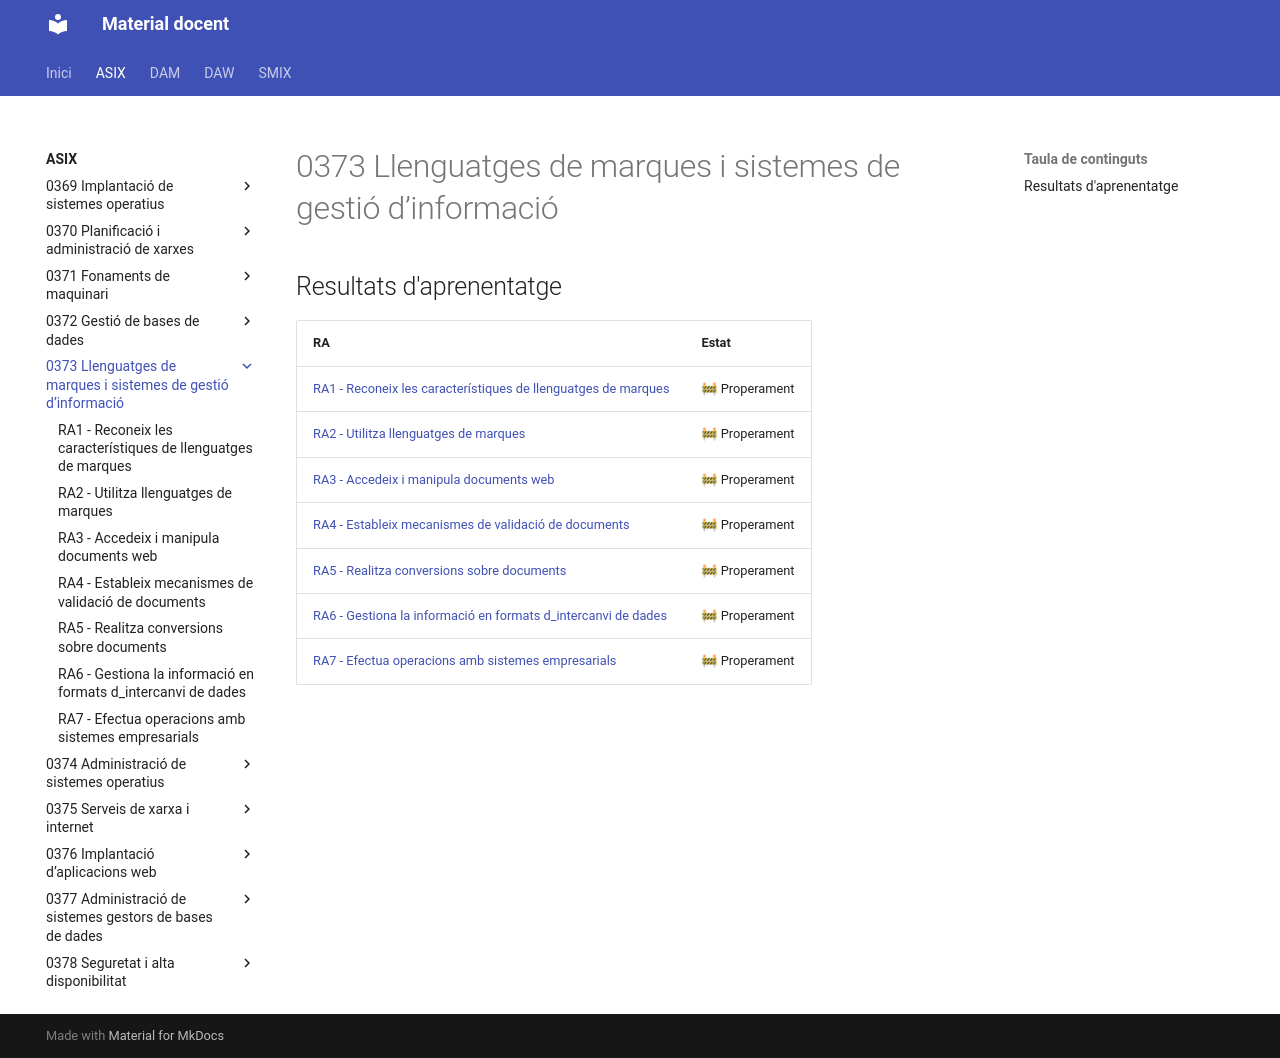

repository: aaragoprof/aaragoprof.github.io · page: asix/0373-llenguatges-de-marques-i-sistemes-de-ges/index.html · generator: mkdocs

# 0373 Llenguatges de marques i sistemes de gestió d’informació

## Resultats d'aprenentatge

| RA | Estat |
|----|-------|
| [RA1 - Reconeix les característiques de llenguatges de marques](ra1/index.md) | 🚧 Properament |
| [RA2 - Utilitza llenguatges de marques](ra2/index.md) | 🚧 Properament |
| [RA3 - Accedeix i manipula documents web](ra3/index.md) | 🚧 Properament |
| [RA4 - Estableix mecanismes de validació de documents](ra4/index.md) | 🚧 Properament |
| [RA5 - Realitza conversions sobre documents](ra5/index.md) | 🚧 Properament |
| [RA6 - Gestiona la informació en formats d_intercanvi de dades](ra6/index.md) | 🚧 Properament |
| [RA7 - Efectua operacions amb sistemes empresarials](ra7/index.md) | 🚧 Properament |
